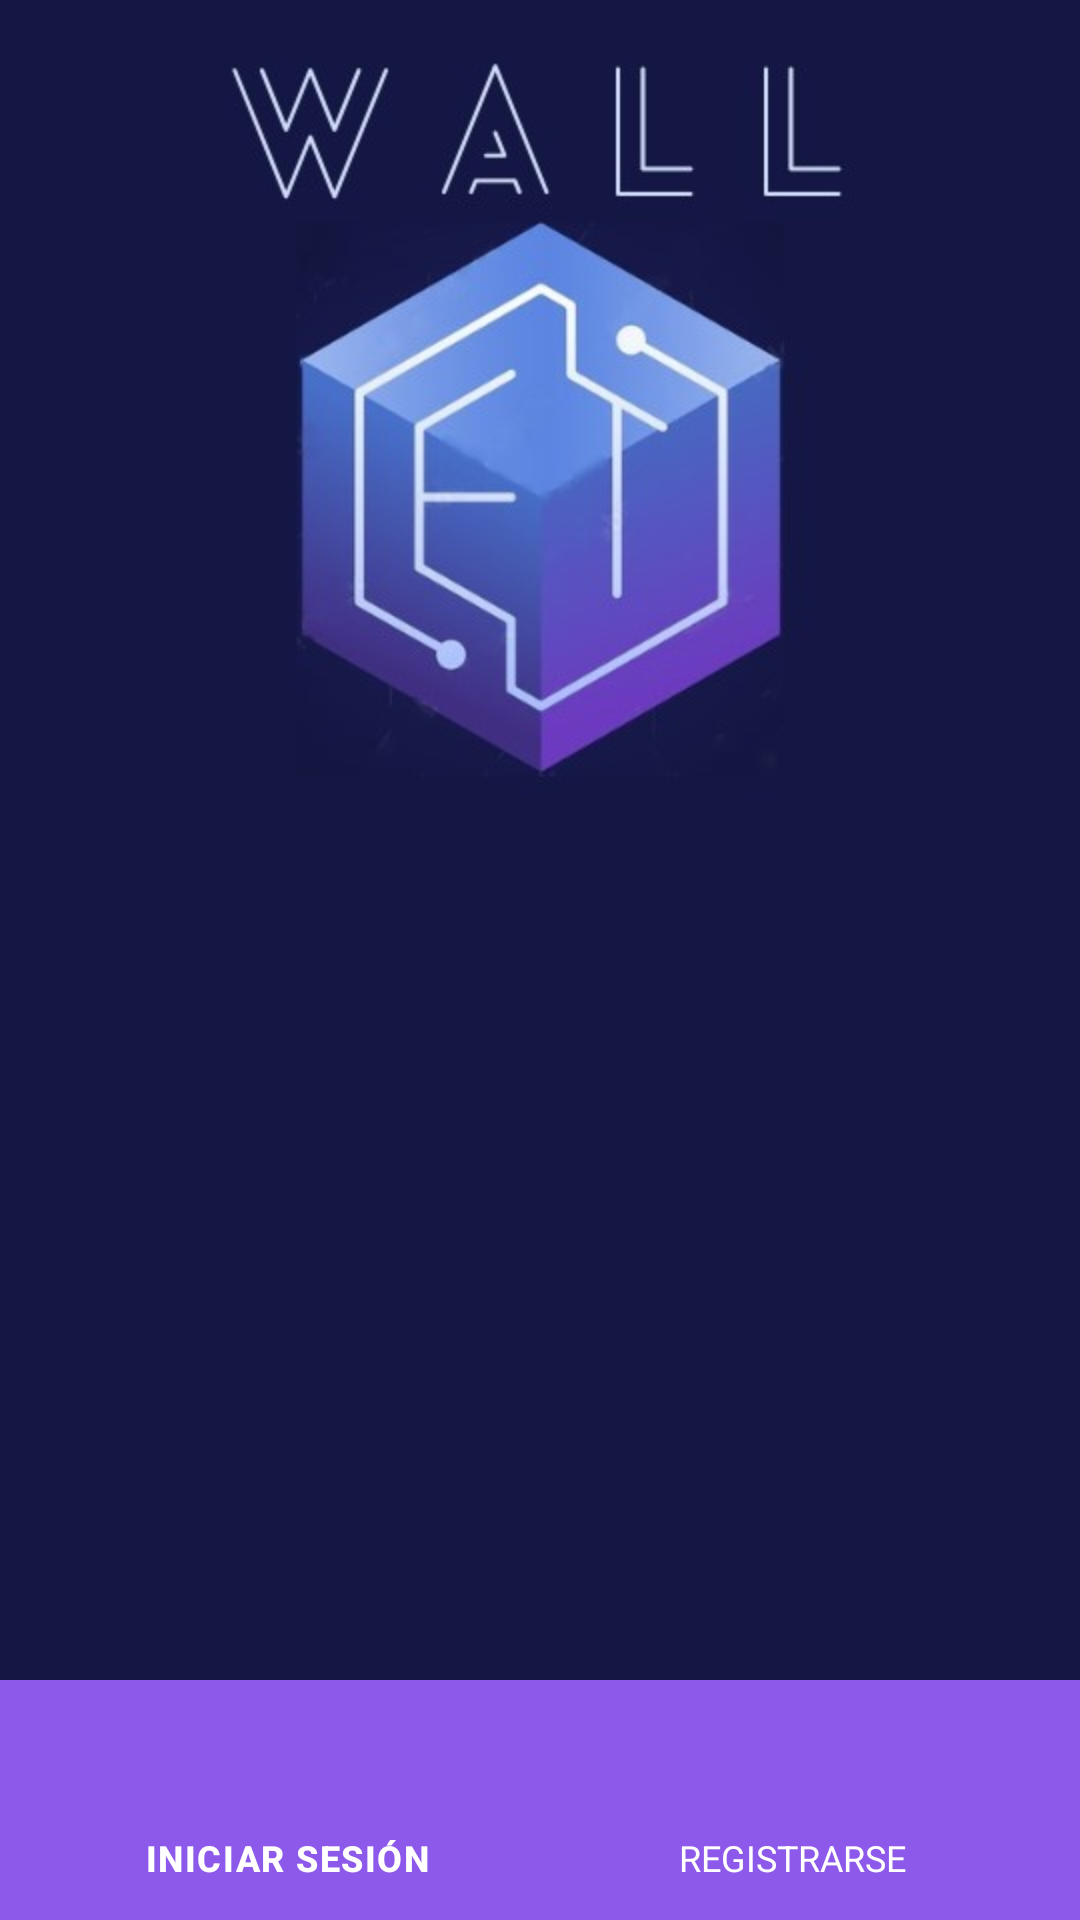

Here is an Android app screen rendered from its layout file. Give the layout XML and the strings, colors and styles it references.
<!-- AndroidManifest.xml: application theme Theme.FragmentsAndBottomNavView -->
<!-- res/layout/activity_main.xml -->
<?xml version="1.0" encoding="utf-8"?>
<androidx.coordinatorlayout.widget.CoordinatorLayout
    xmlns:android="http://schemas.android.com/apk/res/android"
    xmlns:app="http://schemas.android.com/apk/res-auto"
    xmlns:tools="http://schemas.android.com/tools"
    android:id="@+id/main"
    android:background="@color/colorBackground"
    android:layout_width="match_parent"
    android:layout_height="match_parent"
    tools:context=".MainActivity">


    <ImageView
        android:id="@+id/ivLogo"
        android:layout_width="match_parent"
        android:layout_height="wrap_content"
        app:srcCompat="@mipmap/logo" />


    <FrameLayout
        android:id="@+id/fragmentContainer"
        android:layout_width="match_parent"
        android:layout_height="match_parent">

        <com.google.android.material.bottomnavigation.BottomNavigationView
            android:id="@+id/navView"
            android:layout_width="match_parent"
            android:layout_height="wrap_content"
            android:layout_gravity="bottom"
            android:background="@color/violet"
            app:itemIconTint="@color/white"
            app:itemTextAppearanceActiveBoldEnabled="true"
            app:itemTextAppearanceInactive="@color/black"
            app:itemTextColor="@color/white"
            app:menu="@menu/menu_fragment_example" />
    </FrameLayout>


</androidx.coordinatorlayout.widget.CoordinatorLayout>
<!-- resources referenced by this layout -->
<resources>
  <color name="black">#FF000000</color>
  <color name="colorBackground">#141743</color>
  <color name="violet">#8D59EA</color>
  <color name="white">#FFFFFFFF</color>
  <!-- mipmap logo: jpg bitmap (mipmap-hdpi, 20096 bytes) -->
  <style name="Theme.FragmentsAndBottomNavView" parent="Base.Theme.FragmentsAndBottomNavView" />
  <style name="Base.Theme.FragmentsAndBottomNavView" parent="Theme.Material3.DayNight.NoActionBar">
          
          
      </style>
</resources>
